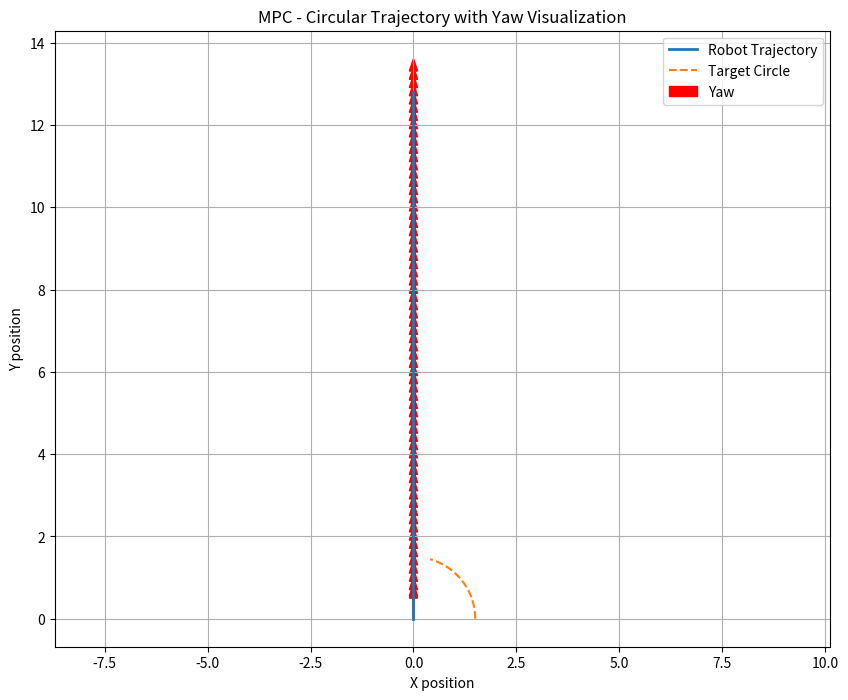
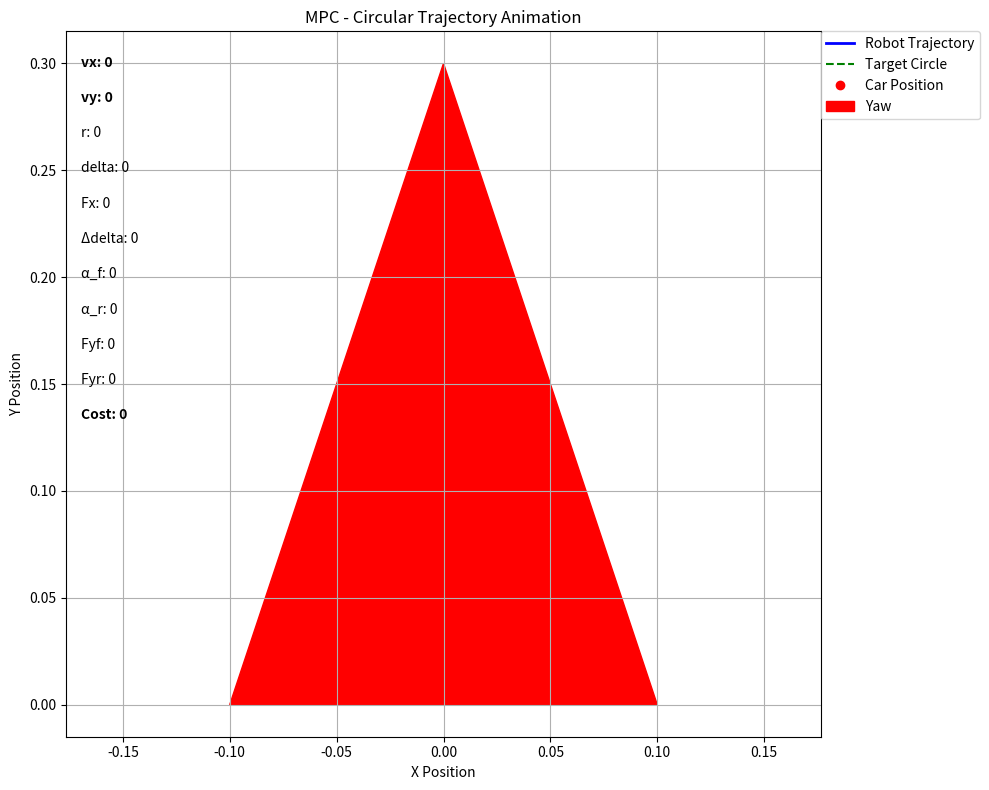

Reproduce these figures in Python, in order.
import numpy as np
import matplotlib.pyplot as plt
from scipy.optimize import minimize
import matplotlib.animation as animation

# Vehicle parameters 
dt = 0.02
m = 2.35
L = 0.257
g = 9.81
b = 0.14328
a = L - b
G_front = m * g * b / L
G_rear = m * g * a / L
C_x = 116  # tire longitudinal stiffness
C_y = 197  # tire lateral stiffness
Iz = 0.045
mu = 1.31  # mu_peak
mu_spin = 0.55  # spinning coefficient

# Circle trajectory parameters
circle_radius = 1.5
circle_center = np.array([0, 0])
v_max = 2.5  # m/s
steer_max = 0.698  # rad

def wrap_to_pi(angle):
    return (angle + np.pi) % (2 * np.pi) - np.pi

def tire_dyn(Ux, Ux_cmd, mu, mu_slide, Fz, C_x, C_y, alpha):
    # Longitudinal wheel slip
    eps = 1e-3
    if abs(Ux_cmd - Ux) < eps:
        K = 0
    elif abs(Ux) < eps:
        Fx = np.sign(Ux_cmd) * mu * Fz
        Fy = 0
        return Fx, Fy
    else:
        K = (Ux_cmd - Ux) / abs(Ux)

    reverse = 1
    if K < 0:
        reverse = -1
        K = abs(K)

    if abs(alpha) > np.pi / 2:
        alpha = (np.pi - abs(alpha)) * np.sign(alpha)

    gamma = np.sqrt(C_x**2 * (K / max(1 + K, 1e-6))**2 + C_y**2 * (np.tan(alpha) / max(1 + K, 1e-6))**2)

    if gamma <= 3 * mu * Fz:
        F = gamma - (2 - mu_slide / mu) * gamma**2 / (3 * mu * Fz) + \
            (1 - (2 / 3) * (mu_slide / mu)) * gamma**3 / (9 * mu**2 * Fz**2)
    else:
        F = mu_slide * Fz

    if gamma == 0:
        Fx = Fy = 0
    else:
        Fx = C_x / max(gamma, 1e-6) * (K / max(1 + K, 1e-6)) * F * reverse
        Fy = -C_y / max(gamma, 1e-6) * (np.tan(alpha) / max(1 + K, 1e-6)) * F

    return Fx, Fy

def calculate_slip_angles(vx, vy, r, delta):
    if vx == 0 and vy == 0:
        alpha_F = alpha_R = 0
    elif vx == 0:
        alpha_F = np.pi / 2 * np.sign(vy) - delta
        alpha_R = np.pi / 2 * np.sign(vy)
    elif vx < 0:
        alpha_F = np.arctan((vy + a * r) / abs(vx)) + delta
        alpha_R = np.arctan((vy - b * r) / abs(vx))
    else:
        alpha_F = np.arctan((vy + a * r) / abs(vx)) - delta
        alpha_R = np.arctan((vy - b * r) / abs(vx))
    return alpha_F, alpha_R

def calculate_tire_forces(alpha_f, alpha_r):
    Fxf, Fyf = tire_dyn(0, 0, mu, mu_spin, G_front, C_x, C_y, alpha_f)  # Using dummy vx values since we'll recalculate
    Fxr, Fyr = tire_dyn(0, 0, mu, mu_spin, G_rear, C_x, C_y, alpha_r)
    return Fyf, Fyr

    
def dynamics(x, u):
    pos_x, pos_y, pos_phi = x[:3]
    Ux, Uy, r = x[3:]
    Ux_cmd, delta = u

    # Clip steering angle to physical limits
    delta = np.clip(delta, -steer_max, steer_max)
    
    # Tire Dynamics - lateral slip angle alpha (original calculation preserved)
    if Ux == 0 and Uy == 0: # vehicle is still no slip
        alpha_F = alpha_R = 0
    elif Ux == 0: # perfect side slip
        alpha_F = np.pi / 2 * np.sign(Uy) - delta
        alpha_R = np.pi / 2 * np.sign(Uy)
    elif Ux < 0: # rare ken block situations
        alpha_F = np.arctan((Uy + a * r) / abs(Ux)) + delta
        alpha_R = np.arctan((Uy - b * r) / abs(Ux))
    else: # normal situation
        alpha_F = np.arctan((Uy + a * r) / abs(Ux)) - delta
        alpha_R = np.arctan((Uy - b * r) / abs(Ux))

    # Keep alpha in valid range (original approach preserved)
    alpha_F, alpha_R = wrap_to_pi(alpha_F), wrap_to_pi(alpha_R)

    # Tire forces (modified to use Ux_cmd for front wheels too)
    Fxf, Fyf = tire_dyn(Ux, Ux_cmd, mu, mu_spin, G_front, C_x, C_y, alpha_F)
    Fxr, Fyr = tire_dyn(Ux, Ux_cmd, mu, mu_spin, G_rear, C_x, C_y, alpha_R)

    # Vehicle Dynamics (original calculation preserved with sign fix)
    r_dot = (a * Fyf * np.cos(delta) - b * Fyr) / Iz
    Ux_dot = (Fxr + Fyf * np.sin(delta)) / m + r * Uy  # Fixed sign here
    Uy_dot = (Fyf * np.cos(delta) + Fyr) / m - r * Ux

    # Position update (original beta calculation preserved)
    U = np.sqrt(Ux**2 + Uy**2)
    if Ux == 0 and Uy == 0:
        beta = 0
    elif Ux == 0:
        beta = np.pi / 2 * np.sign(Uy)
    elif Ux < 0 and Uy == 0:
        beta = np.pi
    elif Ux < 0:
        beta = np.sign(Uy) * np.pi - np.arctan(Uy / abs(Ux))
    else:
        beta = np.arctan(Uy / abs(Ux))
    beta = wrap_to_pi(beta)

    # Modified position update to properly handle orientation
    pos_x_dot = Ux * np.cos(pos_phi) - Uy * np.sin(pos_phi)
    pos_y_dot = Ux * np.sin(pos_phi) + Uy * np.cos(pos_phi)
    
    return np.array([pos_x_dot, pos_y_dot, r, Ux_dot, Uy_dot, r_dot])

def dynamics_finite(x, u, dt):
    k1 = dynamics(x, u)
    return x + dt * k1

def circle_target(t, radius, center):
    angle = t * 0.1  # Angular velocity (radians per second)
    x = center[0] + radius * np.cos(angle)
    y = center[1] + radius * np.sin(angle)
    dx = -radius * np.sin(angle)
    dy = radius * np.cos(angle)
    yaw = np.arctan2(dy, dx)
    return np.array([x, y, yaw])

def circle_velocity_target(radius, v):
    angular_velocity = v / radius 
    vx_goal = v
    r_goal = angular_velocity
    return vx_goal, r_goal

def mpc_cost(U, *args):
    N, state, target = args
    cost = 0.0
    vx_goal, r_goal = circle_velocity_target(circle_radius, v_max)

    alpha_vx = 1.0
    alpha_r = 1.0
    alpha_pos = 10.0

    current_state = state.copy()
    
    for i in range(N):
        vx_cmd, delta = U[2*i], U[2*i+1]
        current_state = dynamics_finite(current_state, np.array([vx_cmd, delta]), dt)
        
        x, y, yaw, vx, vy, r = current_state
        
        # # Position error
        # pos_error = (x - target[0])**2 + (y - target[1])**2
        
        # # Velocity and yaw rate tracking
        # vel_cost = alpha_vx*(vx - vx_goal)**2 + alpha_r*(r - r_goal)**2
        
        # # Heading error
        # diff_yaw = yaw - target[2]
        # heading_error = (np.arctan2(np.sin(diff_yaw), np.cos(diff_yaw)))**2
        
        # cost += vel_cost + alpha_pos*pos_error + heading_error
        # print(cost)

        ## แก้ cost

    return cost

# MPC parameters
N = 3 #10  # Prediction horizon
state = np.array([0.0, 0, np.pi/2, 0, 0, 0])  # Initial state [x, y, yaw, vx, vy, r]

# Initial guess for controls
vx_cmd_initial = 1.0
delta_initial = 0.0
U0 = [vx_cmd_initial, delta_initial] * N

# Constraints for controls
bounds = [(0, v_max), (-steer_max, steer_max)] * N

# Run MPC
trajectory = [state]
controls = []
time = [0]
targets = []
costs = []

for t in range(650):
    target = circle_target(t * dt, circle_radius, circle_center)
    targets.append(target)

    result = minimize(
        mpc_cost, U0, args=(N, state, target),
        bounds=bounds, method='SLSQP'
    )
    
    if not result.success:
        print("Optimization failed!")
        break

    # Store the optimal cost
    costs.append(result.fun)

    U_opt = result.x
    control = U_opt[:2]
    
    # Apply control
    state = dynamics_finite(state, control, dt)
    
    # Store results
    trajectory.append(state)
    controls.append(control)
    time.append((t + 1) * dt)

# Convert to numpy arrays
trajectory = np.array(trajectory)
controls = np.array(controls)
targets = np.array(targets)

########################### Visualization ##########################################

# Static plot
plt.figure(figsize=(10, 8))
plt.plot(trajectory[:, 0], trajectory[:, 1], label='Robot Trajectory', linewidth=2)
plt.plot(targets[:, 0], targets[:, 1], '--', label='Target Circle', linewidth=1.5)

# Plot yaw direction
for i in range(0, len(trajectory), 10):
    x, y, yaw = trajectory[i, 0], trajectory[i, 1], trajectory[i, 2]
    yaw_dx = 0.5 * np.cos(yaw)
    yaw_dy = 0.5 * np.sin(yaw)
    plt.arrow(x, y, yaw_dx, yaw_dy, head_width=0.2, head_length=0.3, fc='r', ec='r', label='Yaw' if i == 0 else "")

plt.xlabel('X position')
plt.ylabel('Y position')
plt.legend()
plt.title('MPC - Circular Trajectory with Yaw Visualization')
plt.grid()
plt.axis('equal')
plt.savefig("mpc_trajectory_plot.png")
plt.show()

# Animation
########################### Visualize in animation ##########################################

import matplotlib.animation as animation

# Setup for animation
fig, ax = plt.subplots(figsize=(10, 8))  # Slightly larger figure for better text display

# Initialize plot elements
trajectory_line, = ax.plot([], [], 'b-', lw=2, label='Robot Trajectory')
target_circle_line, = ax.plot([], [], 'g--', label='Target Circle')  
car_marker, = ax.plot([], [], 'ro', label='Car Position')
yaw_arrow = ax.arrow(0, 0, 0, 0, head_width=0.2, head_length=0.3, fc='r', ec='r', label='Yaw')

# Add text elements for displaying variables
text_x = 0.02  # X position of text (relative to axes)
text_y_start = 0.95  # Starting Y position of text (relative to axes)
text_spacing = 0.05  # Vertical spacing between text elements

# Create text elements for all the variables we want to display
vx_text = ax.text(text_x, text_y_start, 'vx: 0', transform=ax.transAxes, fontsize=10, fontweight='bold')
vy_text = ax.text(text_x, text_y_start - text_spacing, 'vy: 0', transform=ax.transAxes, fontsize=10, fontweight='bold')
r_text = ax.text(text_x, text_y_start - 2*text_spacing, 'r: 0', transform=ax.transAxes, fontsize=10)
delta_text = ax.text(text_x, text_y_start - 3*text_spacing, 'delta: 0', transform=ax.transAxes, fontsize=10)
Fx_text = ax.text(text_x, text_y_start - 4*text_spacing, 'Fx: 0', transform=ax.transAxes, fontsize=10)
Delta_delta_text = ax.text(text_x, text_y_start - 5*text_spacing, 'Δdelta: 0', transform=ax.transAxes, fontsize=10)
alpha_f_text = ax.text(text_x, text_y_start - 6*text_spacing, 'α_f: 0', transform=ax.transAxes, fontsize=10)
alpha_r_text = ax.text(text_x, text_y_start - 7*text_spacing, 'α_r: 0', transform=ax.transAxes, fontsize=10)
Fyf_text = ax.text(text_x, text_y_start - 8*text_spacing, 'Fyf: 0', transform=ax.transAxes, fontsize=10)
Fyr_text = ax.text(text_x, text_y_start - 9*text_spacing, 'Fyr: 0', transform=ax.transAxes, fontsize=10)
cost_text = ax.text(text_x, text_y_start - 10*text_spacing, 'Cost: 0', transform=ax.transAxes, fontsize=10, fontweight='bold')

ax.set_title("MPC - Circular Trajectory Animation")
ax.set_xlabel("X Position")
ax.set_ylabel("Y Position")
ax.grid()
ax.axis('equal')

# Update function for animation
def update(frame):
    global yaw_arrow

    # Clear the previous arrow if it exists
    if 'yaw_arrow' in globals() and yaw_arrow:
        yaw_arrow.remove()

    # Update trajectory
    trajectory_line.set_data(trajectory[:frame+1, 0], trajectory[:frame+1, 1])

    # Update car position
    car_marker.set_data(trajectory[frame, 0], trajectory[frame, 1])

    # Update yaw arrow
    x, y, yaw = trajectory[frame, 0], trajectory[frame, 1], trajectory[frame, 2]
    yaw_dx = 0.5 * np.cos(yaw)
    yaw_dy = 0.5 * np.sin(yaw)
    yaw_arrow = ax.arrow(x, y, yaw_dx, yaw_dy, head_width=0.2, head_length=0.3, fc='r', ec='r')

    # Update target circle
    target_circle_line.set_data(targets[:, 0], targets[:, 1])

    # Get current state and control values
    current_state = trajectory[frame]
    vx, vy, r = current_state[3], current_state[4], current_state[5]
    
    if frame < len(controls):
        current_control = controls[frame]
        delta = current_control[1]  # delta is the second element in control pair
    else:
        current_control = [0, 0]
        delta = 0
    
    # Calculate slip angles and tire forces
    alpha_f, alpha_r = calculate_slip_angles(vx, vy, r, delta)
    Fyf, Fyr = calculate_tire_forces(alpha_f, alpha_r)
    
    # Get the stored cost
    current_cost = costs[frame] if frame < len(costs) else 0

    # Update all text elements
    vx_text.set_text(f'vx: {vx:.2f} m/s')
    vy_text.set_text(f'vy: {vy:.2f} m/s')
    r_text.set_text(f'r: {r:.2f} rad/s')
    delta_text.set_text(f'delta: {delta:.2f} rad')
    Fx_text.set_text(f'Fx cmd: {current_control[0]:.2f} m/s')
    Delta_delta_text.set_text(f'delta cmd: {delta:.2f} rad')
    alpha_f_text.set_text(f'α_f: {alpha_f:.2f} rad')
    alpha_r_text.set_text(f'α_r: {alpha_r:.2f} rad')
    Fyf_text.set_text(f'Fyf: {Fyf:.2f} N')
    Fyr_text.set_text(f'Fyr: {Fyr:.2f} N')
    cost_text.set_text(f'Cost: {current_cost:.6f}')

    # Dynamically adjust plot limits
    x_min, x_max = ax.get_xlim()
    y_min, y_max = ax.get_ylim()
    buffer = 2.0  # Space around the car for visibility

    if x < x_min + buffer or x > x_max - buffer or y < y_min + buffer or y > y_max - buffer:
        ax.set_xlim(min(x_min, x) - buffer, max(x_max, x) + buffer)
        ax.set_ylim(min(y_min, y) - buffer, max(y_max, y) + buffer)

    return (trajectory_line, car_marker, yaw_arrow, vx_text, vy_text, r_text, delta_text,
            Fx_text, Delta_delta_text, alpha_f_text, alpha_r_text, Fyf_text, Fyr_text,
            cost_text, target_circle_line)

# Adjust legend position to avoid overlap with the text
ax.legend(loc='upper left', bbox_to_anchor=(1, 1), borderaxespad=0.)

# Create animation
ani = animation.FuncAnimation(
    fig, update, frames=len(trajectory), interval=50, blit=False
)

plt.tight_layout()
plt.show()
